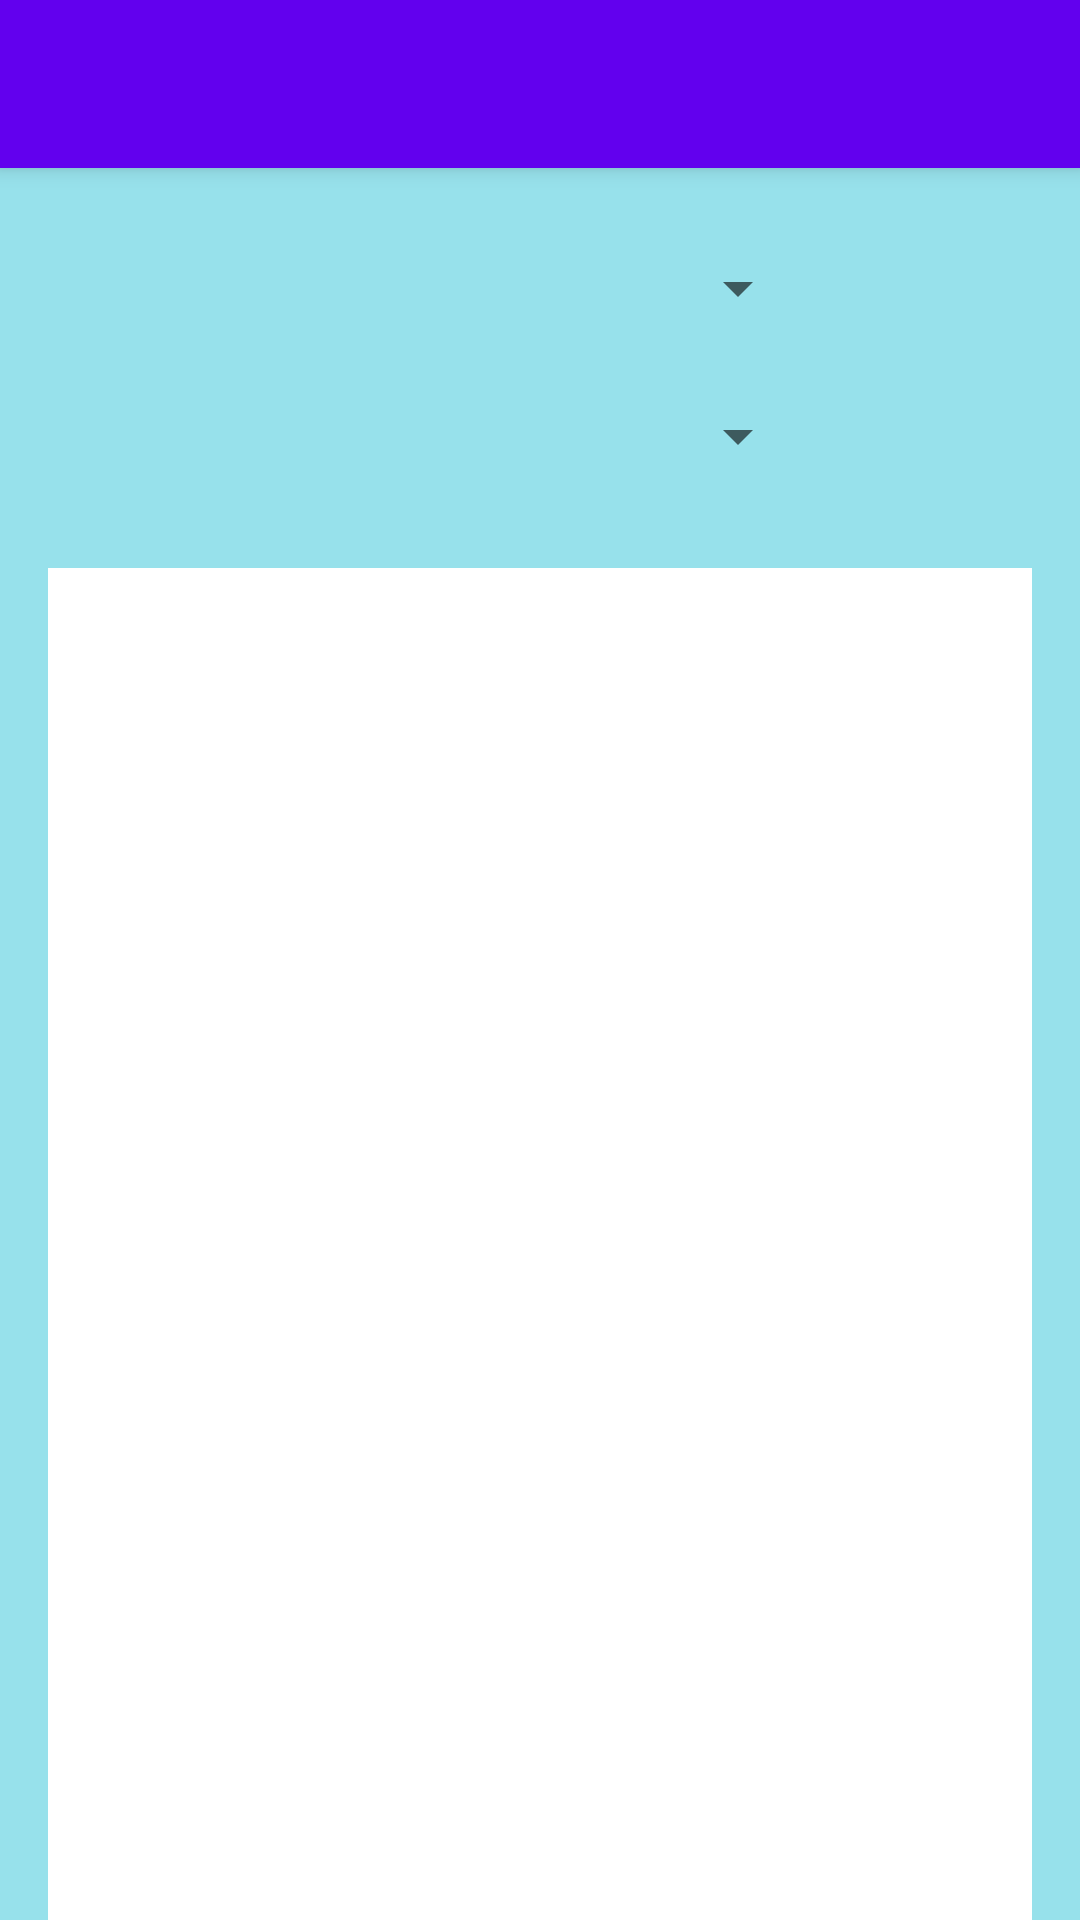

Write the Android layout XML for this screen, with the resource values it uses.
<!-- AndroidManifest.xml: application theme AppTheme -->
<!-- res/layout/activity_main.xml -->
<?xml version="1.0" encoding="utf-8"?>
<android.support.design.widget.CoordinatorLayout
    xmlns:android="http://schemas.android.com/apk/res/android"
    xmlns:app="http://schemas.android.com/apk/res-auto"
    xmlns:tools="http://schemas.android.com/tools"
    android:layout_width="match_parent"
    android:layout_height="match_parent"
    android:fitsSystemWindows="true"
    tools:context="com.cecs453.project3.MainActivity">

    <android.support.design.widget.AppBarLayout
        android:id="@+id/app_bar"
        android:layout_width="match_parent"
        android:layout_height="wrap_content"
        android:theme="@style/AppTheme.AppBarOverlay">

        <android.support.v7.widget.Toolbar
            android:id="@+id/toolbar"
            android:layout_width="match_parent"
            android:layout_height="?attr/actionBarSize"
            app:popupTheme="@style/AppTheme.PopupOverlay" />

    </android.support.design.widget.AppBarLayout>

    <FrameLayout
        android:id="@+id/frameLayout"
        android:layout_width="match_parent"
        android:layout_height="match_parent"
        app:layout_behavior="@string/appbar_scrolling_view_behavior">

        <include layout="@layout/car_list" />
    </FrameLayout>

</android.support.design.widget.CoordinatorLayout>
<!-- res/layout/car_list.xml (included above) -->
<?xml version="1.0" encoding="utf-8"?>
<android.support.constraint.ConstraintLayout xmlns:android="http://schemas.android.com/apk/res/android"
    xmlns:app="http://schemas.android.com/apk/res-auto"
    xmlns:tools="http://schemas.android.com/tools"
    android:layout_width="match_parent"
    android:layout_height="match_parent"
    android:background="#6500BCD4">

    <Spinner
        android:id="@+id/spnMake"
        android:layout_width="0dp"
        android:layout_height="wrap_content"
        android:textAlignment="center"
        android:tooltipText="Make"
        app:layout_constraintBottom_toBottomOf="parent"
        app:layout_constraintEnd_toEndOf="parent"
        app:layout_constraintHorizontal_bias=".5"
        app:layout_constraintStart_toStartOf="parent"
        app:layout_constraintTop_toTopOf="parent"
        app:layout_constraintVertical_bias=".05"
        app:layout_constraintWidth_percent=".5" />

    <Spinner
        android:id="@+id/spnModel"
        android:layout_width="0dp"
        android:layout_height="wrap_content"
        android:textAlignment="center"
        android:tooltipText="Model"
        app:layout_constraintBottom_toBottomOf="parent"
        app:layout_constraintEnd_toEndOf="parent"
        app:layout_constraintHorizontal_bias=".5"
        app:layout_constraintStart_toStartOf="parent"
        app:layout_constraintTop_toBottomOf="@+id/spnMake"
        app:layout_constraintVertical_bias=".05"
        app:layout_constraintWidth_percent=".5" />

    <android.support.v7.widget.RecyclerView
        android:id="@+id/car_list"
        android:layout_width="0dp"
        android:layout_height="0dp"
        android:layout_marginLeft="16dp"
        android:layout_marginTop="32dp"
        android:layout_marginRight="16dp"
        android:scrollbars="vertical"
        android:background="@android:color/white"
        app:layout_constraintBottom_toBottomOf="parent"
        app:layout_constraintEnd_toEndOf="parent"
        app:layout_constraintStart_toStartOf="parent"
        app:layout_constraintTop_toBottomOf="@+id/spnModel" />
</android.support.constraint.ConstraintLayout>
<!-- resources referenced by this layout -->
<resources>
  <style name="AppTheme.AppBarOverlay" parent="ThemeOverlay.AppCompat.Dark.ActionBar" />
  <style name="AppTheme.PopupOverlay" parent="ThemeOverlay.AppCompat.Light" />
  <style name="AppTheme" parent="Theme.AppCompat.Light.DarkActionBar">
          
          <item name="colorPrimary">@color/colorPrimary</item>
          <item name="colorPrimaryDark">@color/colorPrimaryDark</item>
          <item name="colorAccent">@color/colorAccent</item>
      </style>
  <!-- not gathered from this repository: default colours our renderer supplied (Android Studio template values) -->
  <color name="colorPrimary">#FF6200EE</color>
  <color name="colorPrimaryDark">#FF3700B3</color>
  <color name="colorAccent">#FF03DAC5</color>
</resources>
